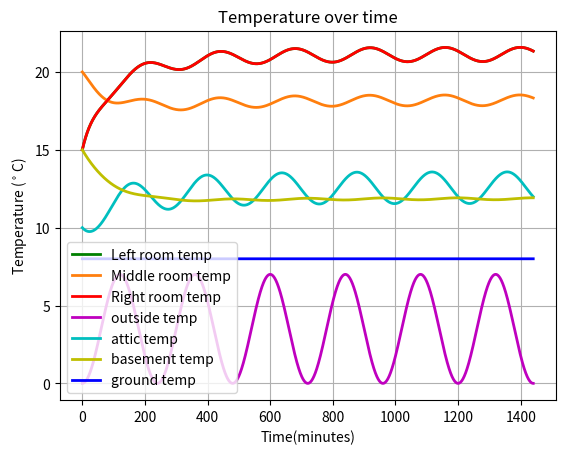

Python code for this plot:
#!/usr/bin/env python

import numpy as np
import matplotlib.pyplot as plt
from scipy.integrate import odeint 
import math

def AreaCalc(Length,Height):
    '''Length and height'''
    A = Length*Height
    return A

def VolumeCalc(Length,Width,Height):
    '''Length, width and height'''
    V = Length*Width*Height
    return V

def thermalCapacitanceCalculator(p,V,c_p):
    """density, volume and specific heat"""
    C = p*V*c_p
    return C

# can use this to show any initial values for solutions, or for any constants that are in the differential equations            
# ========================Variable Initialisation==============================                      
T10 = 15                                        # Initial temp of Room 1                   
T20 = 20                                        # Initial temp of Room 2
T30 = 15                                        # Initial temp of Room 3  
Ta0 = 10                                        # Initial temp of the attic                
To0 = 0                                         # Initial temp of outside the house
Tb0 = 15                                        # Initial temp of the basement
Tins1_0 = 15                                    # Initial temp of insulation 1
Tins2_0 = 15                                    # Initial temp of insulation 2
Tins3_0 = 15                                    # Initial temp of insulation 3
Tins4_0 = 15                                    # Initial temp of insulation 4
Tg0 = 8                                         # Initial temp of the ground beneath the house

N = 24                                          # Number of hours in simulation
Xn = 5                                          # Number of points plotted per minute 
t = np.linspace(0, N*(60), (Xn*N*(60))+1) 
k_wall = 0.038                                  # Thermal conductivity of wood
k_air = 0.02435                                 # Thermal conductivity of air
Cp_air = 1005                                   # specific heat capacity of air at constant pressure
Cv_air = 718                                    # specific heat capacity of air at constant volume
air_density = 1.276                             # density of air
insulation_density = 30                         # density of the insulation
geothermal_power = 1000/3                       # power output of the generator
#alternative_outside_temp1 = -(1/144)*math.pi*math.sin((math.pi*t)/1440)     # goes to -20 after 1 day
#alternative_outside_temp2 = -(1/9)*math.sin(t/90)                           # goes to -20 after 283 minutes
#alternative_outside_temp3 = (7/240)*math.pi*math.sin((math.pi*t)/120)
# ========================Dimensional variables==============================
L_room1 = 10
L_room2 = 10 
L_room3 = 10
L_wall = 10
L_insulation_1 = 32.5
L_insulation_2 = 10
L_insulation_3 = 32.5
L_insulation_4 = 10


W_room1 = 10
W_room2 = 12.5
W_room3 = 10
W_house = 32.5
W_insulation = 0.07
Thickness_wall = 0.23
Insulation_wall_thickness = 0.115 

H_wall = 2
H_roof = 2
slope_length = math.sqrt((H_roof)**2 + (W_house/2)**2)
print(slope_length)

A_room1 = AreaCalc(L_room1,W_room1)
A_room2 = AreaCalc(L_room2,W_room2)
A_room3 = AreaCalc(L_room3,W_room3)
V_room1 = VolumeCalc(L_room1,W_room1,H_wall)
V_room2 = VolumeCalc(L_room2,W_room2,H_wall)
V_room3 = VolumeCalc(L_room3,W_room3,H_wall)
C_room1 = thermalCapacitanceCalculator(air_density,V_room1 , Cv_air)
C_room2 = thermalCapacitanceCalculator(air_density,V_room2 , Cv_air)
C_room3 = thermalCapacitanceCalculator(air_density,V_room3 , Cv_air)

V_insulation_1 = VolumeCalc(L_insulation_1,W_insulation,H_wall)
V_insulation_2 = VolumeCalc(L_insulation_2,W_insulation,H_wall)
V_insulation_3 = VolumeCalc(L_insulation_3,W_insulation,H_wall)
V_insulation_4 = VolumeCalc(L_insulation_4,W_insulation,H_wall)
C_insulation_1 = thermalCapacitanceCalculator(insulation_density,V_insulation_1,Cv_air)
C_insulation_2 = thermalCapacitanceCalculator(insulation_density,V_insulation_2,Cv_air)
C_insulation_3 = thermalCapacitanceCalculator(insulation_density,V_insulation_3,Cv_air)
C_insulation_4 = thermalCapacitanceCalculator(insulation_density,V_insulation_4,Cv_air)

A_Wall_1_o = AreaCalc(W_room1,H_wall)
A_Wall_1_2 = AreaCalc(W_room1,H_wall)
A_Wall_2_o = AreaCalc(W_room2,H_wall)
A_Wall_3_2 = AreaCalc(W_room3,H_wall)
A_Wall_3_o = AreaCalc(W_room3,H_wall)
A_outside_wall_long = AreaCalc(L_insulation_1,H_wall)
A_outside_wall_short = AreaCalc(L_insulation_2,H_wall)

A_slope_roof = AreaCalc(W_room1,slope_length)
A_triangle = (1/2)*(W_house/2)*(H_roof)
V_attic = 2*A_triangle*W_room1
C_attic = thermalCapacitanceCalculator(air_density,V_attic,Cv_air)
# =============================================================================

#----------------------------------------------------------------------------#
#                             Differential equation
#----------------------------------------------------------------------------#

def Insulation_model(y,t):
    """Creates all the differential equations 
       that are then integrated over time"""

    T1,T2,T3,Ta,Tb,Tins1,Tins2,Tins3,Tins4,To,Tg = y

        
    ''' applied by Fouriers law, q = -k*del(T) as of now this shows change in energy, not temperature, since the RHS 
     of each equation is equal to the heat flux (which is flow of energy over time, dQdt)'''

    # Net heat flow for every room                        
    dQ1dt = ((A_Wall_1_2)*(k_wall/Thickness_wall)*(T2-T1)) + ((A_Wall_1_o)*(k_wall/Insulation_wall_thickness)*(Tins1-T1)) + ((A_Wall_1_o)*(k_wall/Insulation_wall_thickness)*(Tins4-T1)) + ((A_Wall_1_o)*(k_wall/Insulation_wall_thickness)*(Tins3-T1)) + ((A_room1)*(k_wall/Thickness_wall)*(Ta-T1)) + geothermal_power
    dQ2dt = ((A_Wall_1_2)*(k_wall/Thickness_wall)*(T1-T2)) + ((A_Wall_3_2)*(k_wall/Thickness_wall)*(T3-T2)) + ((A_Wall_2_o)*(k_wall/Insulation_wall_thickness)*(Tins1-T2)) + ((A_Wall_2_o)*(k_wall/Insulation_wall_thickness)*(Tins3-T2)) + ((A_room2)*(k_wall/Thickness_wall)*(Ta-T2)) + ((A_room2)*(k_wall/Thickness_wall)*(Tb-T2)) + geothermal_power
    dQ3dt = ((A_Wall_3_2)*(k_wall/Thickness_wall)*(T2-T3)) + ((A_Wall_3_o)*(k_wall/Insulation_wall_thickness)*(Tins1-T3)) + ((A_Wall_3_o)*(k_wall/Insulation_wall_thickness)*(Tins2-T3)) + ((A_Wall_3_o)*(k_wall/Insulation_wall_thickness)*(Tins3-T3))  + ((A_room3)*(k_wall/Thickness_wall)*(Ta-T3)) + geothermal_power
    dQadt = ((A_room1)*(k_wall/Thickness_wall)*(T1-Ta)) + ((A_room2)*(k_wall/Thickness_wall)*(T2-Ta)) + ((A_room3)*(k_wall/Thickness_wall)*(T3-Ta)) + ((2*A_slope_roof)*(k_wall/Thickness_wall)*(To-Ta)) + ((4*A_triangle)*(k_wall/Thickness_wall)*(T3-Ta))
    dQbdt = ((A_room2)*(k_wall/Thickness_wall)*(T2-Tb)) + ((A_room2)*(k_wall/Thickness_wall)*(Tg-Tb)) + ((4*A_Wall_1_2)*(k_wall/Thickness_wall)*(Tg-Tb))

    dQins1dt = ((A_Wall_1_o)*(k_wall/Insulation_wall_thickness)*(T1-Tins1)) + ((A_Wall_2_o)*(k_wall/Insulation_wall_thickness)*(T2-Tins1)) + ((A_Wall_3_o)*(k_wall/Insulation_wall_thickness)*(T3-Tins1)) + ((A_outside_wall_long)*(k_wall/Insulation_wall_thickness)*(To-Tins1))
    dQins2dt = ((A_Wall_3_o)*(k_wall/Insulation_wall_thickness)*(T3-Tins2)) + ((A_outside_wall_short)*(k_wall/Insulation_wall_thickness)*(To-Tins2)) 
    dQins3dt = ((A_Wall_1_o)*(k_wall/Insulation_wall_thickness)*(T1-Tins3)) + ((A_Wall_2_o)*(k_wall/Insulation_wall_thickness)*(T2-Tins3)) + ((A_Wall_3_o)*(k_wall/Insulation_wall_thickness)*(T3-Tins3)) + ((A_outside_wall_long)*(k_wall/Insulation_wall_thickness)*(To-Tins3))
    dQins4dt = ((A_Wall_3_o)*(k_wall/Insulation_wall_thickness)*(T1-Tins4)) + ((A_outside_wall_short)*(k_wall/Insulation_wall_thickness)*(To-Tins4))

    dQodt = (7/240)*math.pi*math.sin((math.pi*t)/120)
    dQgdt = 0
    # rate of change of temperature for each room
    dT1dt = (dQ1dt/C_room1)*60
    dT2dt = (dQ2dt/C_room2)*60
    dT3dt = (dQ3dt/C_room3)*60
    dTadt = (dQadt/C_attic)*60
    dTbdt = (dQbdt/C_room2)*60
    dTins1 = (dQins1dt/C_insulation_1)*60
    dTins2 = (dQins2dt/C_insulation_2)*60
    dTins3 = (dQins3dt/C_insulation_3)*60
    dTins4 = (dQins4dt/C_insulation_4)*60
    dTodt = (dQodt)
    dTgdt = (dQgdt)

    return dT1dt, dT2dt, dT3dt, dTadt, dTbdt, dTins1, dTins2, dTins3, dTins4, dTodt, dTgdt

# This integrates all the derivatives over time, t
solution = odeint(Insulation_model, [T10,T20,T30,Ta0,Tb0,Tins1_0,Tins2_0,Tins3_0,Tins4_0,To0,Tg0], t)
T1,T2,T3,Ta,Tb,Tins1,Tins2,Tins3,Tins4,To,Tg = solution.T
#----------------------------------------------------------------------------#
#                                 Plot
#----------------------------------------------------------------------------#

plt.figure()
plt.plot(t, T1, 'g', lw = 2, label = 'Left room temp')
plt.plot(t, T2, 'tab:orange', lw = 2, label = 'Middle room temp') 
plt.plot(t, T3, 'r', lw = 2, label = 'Right room temp') 
plt.plot(t, To, 'm', lw = 2, label = 'outside temp')
plt.plot(t, Ta, 'c', lw = 2, label = 'attic temp')
plt.plot(t, Tb, 'y', lw = 2, label = 'basement temp')
plt.plot(t, Tg, 'b', lw = 2, label = 'ground temp')
#plt.plot(t, Tins1, 'y', lw = 2, label = 'Tins1')
#plt.plot(t, Tins2, 'c', lw = 2, label = 'Tins2')
#plt.plot(t, Tins3, 'k', lw = 2, label = 'Tins3')
#plt.plot(t, Tins4, 'm', lw = 2, label = 'Tins4')
plt.title('Temperature over time')
plt.legend()
plt.xlabel('Time(minutes)')
plt.ylabel('Temperature ($^\circ$C)')
plt.grid()
plt.show()